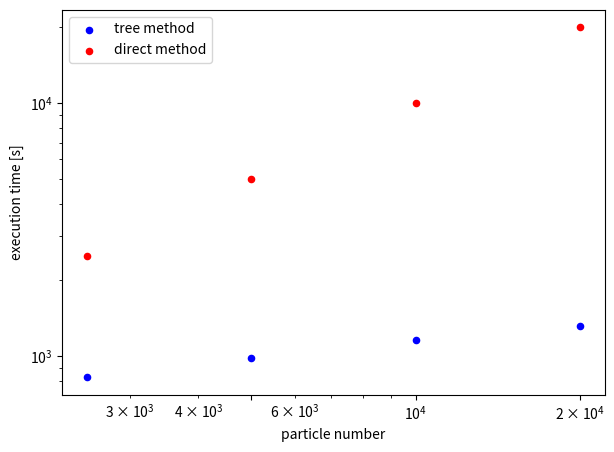

Generate this figure with matplotlib:
import matplotlib
import matplotlib.pyplot as plt
import numpy as np
from scipy.optimize import curve_fit


def linear(x, a, b):
    return a * x + b

# !!! theta is called N
# because I copy-pasted the file and am lazy


N = np.array([2.5, 5, 10, 20])*1000
tTree = np.array([824, 981, 1155, 1314])
tNsqr = N

# Topt, Tcov = curve_fit(linear, np.log(N), np.log(tTree))
# Nopt, Ncov = curve_fit(linear, np.log(N), np.log(tNsqr))

# print(Topt)
# print(Nopt)
# print("Tree(1e10)=", np.exp(linear(np.log(1e10), Topt[0], Topt[1])))
# print("Nsqr(1e10)=", np.exp(linear(np.log(1e10), Nopt[0], Nopt[1])))

plt.figure(figsize=(7, 5))
# plt.title("execution time vs. particle number")
plt.xlabel("particle number")
plt.ylabel("execution time [s]")

plt.xscale('log')
plt.yscale('log')
# plt.gca().get_xaxis().get_major_formatter().labelOnlyBase = False
# plt.gca().get_xaxis().set_major_formatter(matplotlib.ticker.ScalarFormatter())
plt.gca().set_xticks([5e3, 1e4, 2e4])

plt.scatter(N, tTree, label="tree method", color='blue', s=20)
plt.scatter(N, tNsqr, label="direct method", color='red', s=20)

# x = range(1, int(max(100*N)))
# plt.plot(x, np.exp(linear(np.log(x), Topt[0], Topt[1])), color='blue')
# plt.plot(x, np.exp(linear(np.log(x), Nopt[0], Nopt[1])), color='red')

# plt.xlim(.5*min(N), 2*max(N))
# plt.ylim(5, 10**5)
plt.legend(loc='upper left')
plt.savefig("runtimes.png")

# plt.show()
